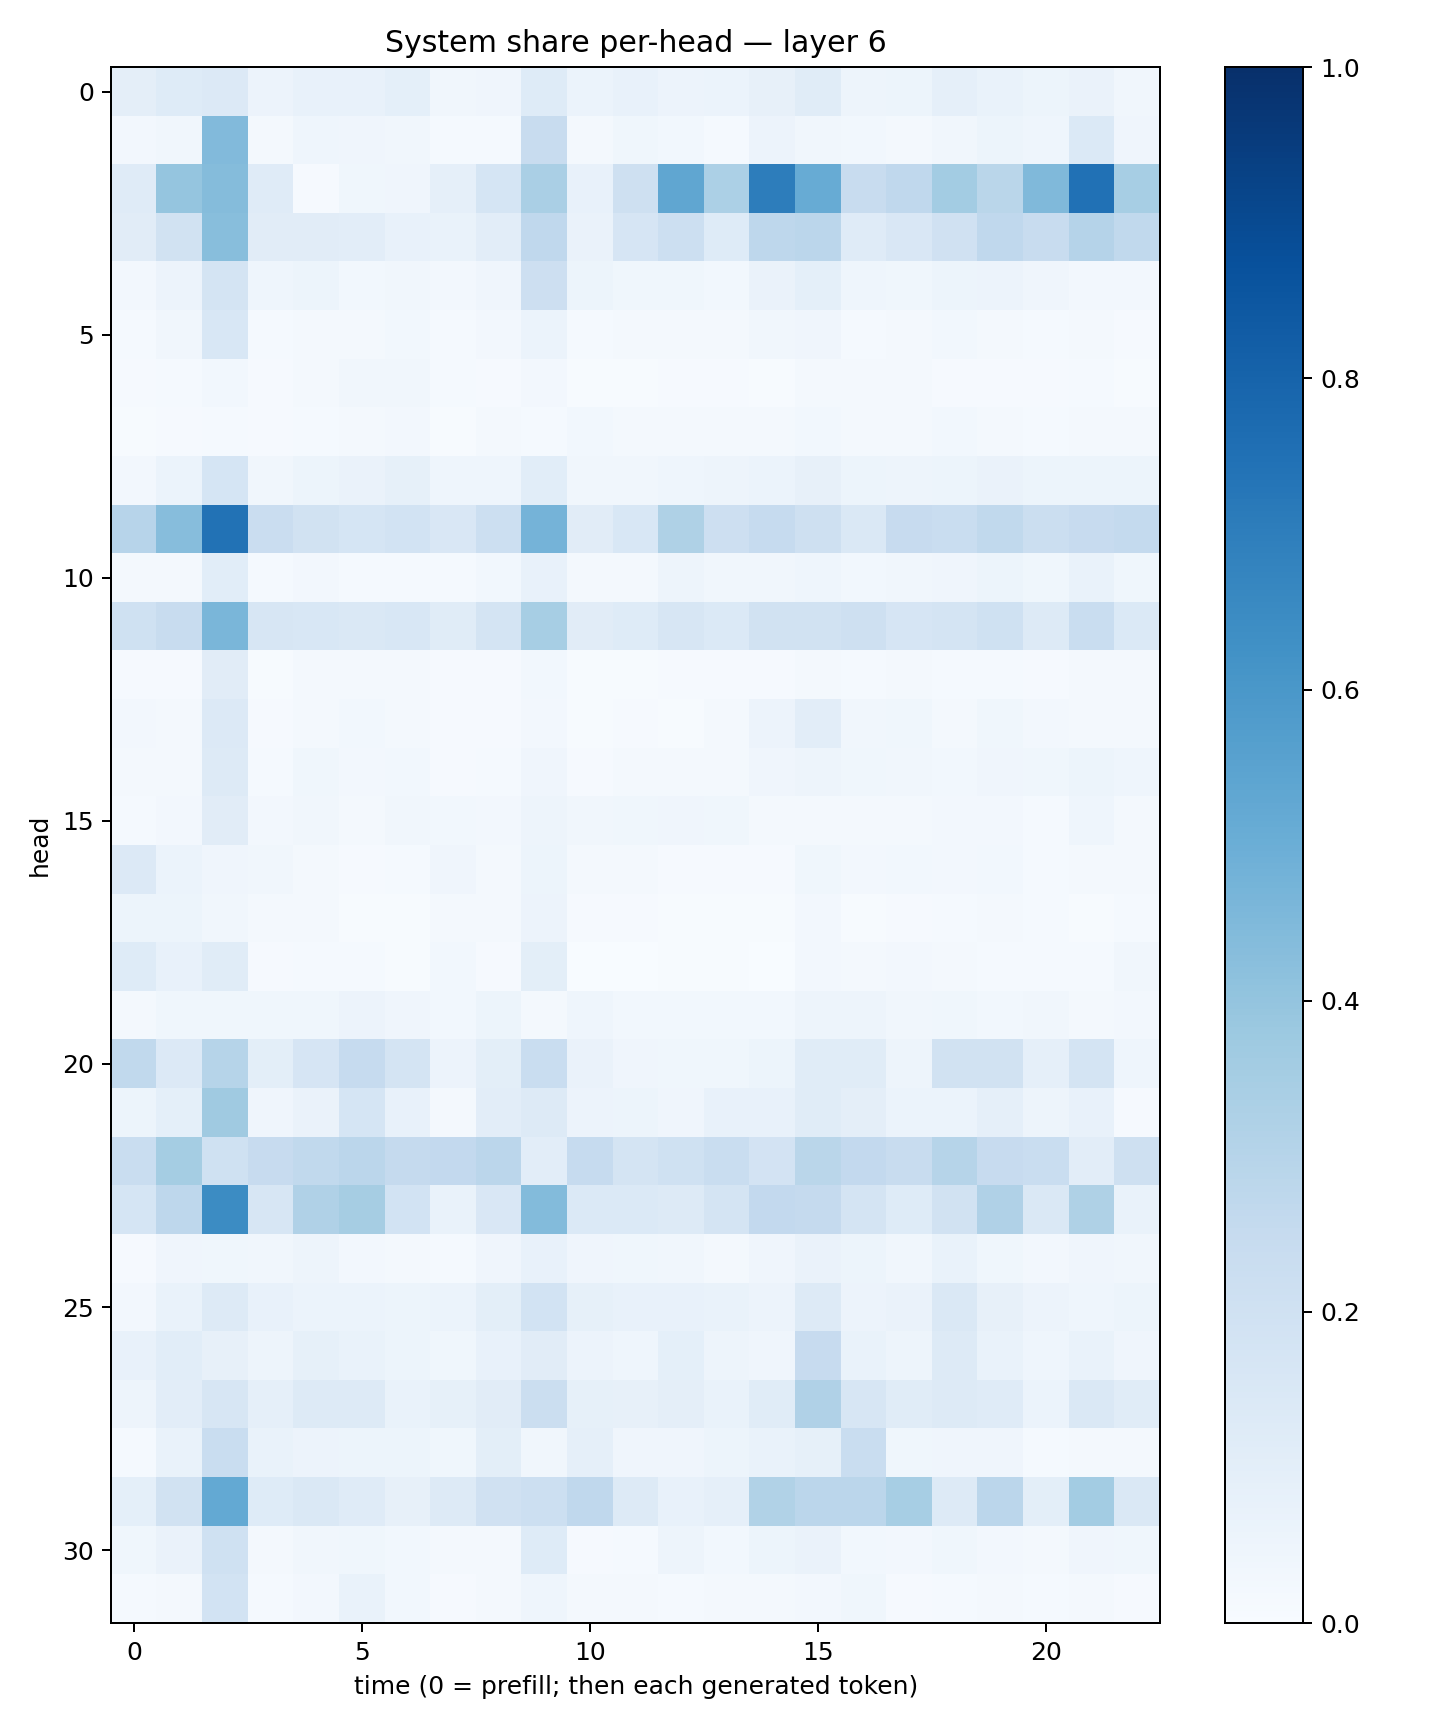

The file beside this chart, header and first rows:
0.097459845, 0.12197276, 0.13607241, 0.056737162, 0.073061585, 0.077762745, 0.09103411, 0.034184724, 0.040751625, 0.1217085, 0.061265673, 0.07164025, 0.05516619, 0.060136646, 0.080296166, 0.11393127, 0.048893902, 0.054607872, 0.0876093, 0.069090866, 0.052168656, 0.06459895, 0.034457635
0.02447, 0.03355, 0.4438, 0.01944, 0.04303, 0.03935, 0.03197, 0.01507, 0.01512, 0.2366, 0.01792, 0.03798, 0.03122, 0.01325, 0.05628, 0.03173, 0.02905, 0.0176, 0.03494, 0.05203, 0.04442, 0.1374, 0.04197
0.1203, 0.3967, 0.4365, 0.1202, 0.008338, 0.03549, 0.04147, 0.08656, 0.1709, 0.3367, 0.07266, 0.2083, 0.5328, 0.3312, 0.6996, 0.5096, 0.2371, 0.2669, 0.3556, 0.2862, 0.4459, 0.7477, 0.3447
0.1095, 0.1893, 0.4264, 0.1099, 0.1101, 0.1051, 0.07207, 0.06987, 0.1051, 0.268, 0.06338, 0.1667, 0.2164, 0.1233, 0.2747, 0.285, 0.1173, 0.1512, 0.1966, 0.2682, 0.2413, 0.3032, 0.2618
0.02481, 0.0562, 0.1793, 0.04578, 0.05279, 0.03085, 0.03322, 0.02503, 0.04096, 0.2136, 0.05163, 0.03884, 0.03545, 0.03018, 0.06276, 0.09073, 0.04314, 0.03522, 0.05323, 0.05563, 0.04104, 0.02528, 0.02519
0.01561, 0.03464, 0.1561, 0.01431, 0.0209, 0.0194, 0.02981, 0.01392, 0.02547, 0.0607, 0.01532, 0.0171, 0.02159, 0.02307, 0.03163, 0.04033, 0.01521, 0.01801, 0.03037, 0.01715, 0.01531, 0.01966, 0.01154
0.01154, 0.01409, 0.02944, 0.01032, 0.01675, 0.03452, 0.03472, 0.01394, 0.008794, 0.02515, 0.007785, 0.00701, 0.01001, 0.007843, 0.007615, 0.01718, 0.02189, 0.01857, 0.009917, 0.008774, 0.00961, 0.01486, 0.006674
0.006669, 0.009846, 0.01389, 0.009843, 0.01557, 0.01585, 0.02455, 0.006839, 0.02003, 0.01509, 0.02765, 0.02344, 0.02065, 0.01918, 0.0163, 0.02855, 0.01977, 0.01768, 0.03112, 0.01875, 0.01438, 0.01856, 0.01716
0.02723, 0.06239, 0.1695, 0.03311, 0.05341, 0.06289, 0.08304, 0.04356, 0.04404, 0.1082, 0.03299, 0.03453, 0.04403, 0.04822, 0.05915, 0.0807, 0.05437, 0.0484, 0.05266, 0.06632, 0.05417, 0.05236, 0.0519
0.2968, 0.4301, 0.7452, 0.23, 0.1928, 0.1684, 0.1844, 0.1493, 0.2178, 0.4742, 0.1119, 0.1539, 0.3212, 0.2136, 0.2482, 0.2098, 0.1431, 0.2424, 0.231, 0.2618, 0.2201, 0.246, 0.2556
0.01859, 0.01882, 0.1078, 0.0148, 0.0251, 0.01502, 0.01516, 0.01372, 0.02775, 0.07721, 0.02, 0.02106, 0.04717, 0.03248, 0.03219, 0.04674, 0.03093, 0.03443, 0.04062, 0.05387, 0.03556, 0.0698, 0.0375
0.202, 0.2374, 0.4624, 0.1588, 0.1556, 0.145, 0.1527, 0.1167, 0.1725, 0.3467, 0.1123, 0.1213, 0.1593, 0.1377, 0.1895, 0.1916, 0.2099, 0.1656, 0.1725, 0.2015, 0.128, 0.2324, 0.1401
0.008327, 0.009706, 0.111, 0.006738, 0.01916, 0.01564, 0.02335, 0.008957, 0.008485, 0.02821, 0.005487, 0.007255, 0.0104, 0.01065, 0.01091, 0.01938, 0.01223, 0.01573, 0.01452, 0.01472, 0.01077, 0.02304, 0.02103
0.02463, 0.01624, 0.1351, 0.00839, 0.01649, 0.02776, 0.01783, 0.008411, 0.01115, 0.02513, 0.005898, 0.009439, 0.004822, 0.02327, 0.05617, 0.1039, 0.03183, 0.03772, 0.01701, 0.03573, 0.02697, 0.02237, 0.02125
0.01814, 0.02284, 0.1262, 0.01207, 0.03587, 0.02522, 0.02899, 0.01121, 0.01198, 0.04181, 0.009131, 0.01697, 0.0196, 0.01798, 0.04032, 0.04793, 0.03694, 0.03143, 0.02743, 0.03945, 0.03599, 0.05389, 0.04359
0.01475, 0.02489, 0.1118, 0.02728, 0.03208, 0.02017, 0.0345, 0.02941, 0.02356, 0.04908, 0.03375, 0.03746, 0.04041, 0.0368, 0.02043, 0.02054, 0.01749, 0.01833, 0.02454, 0.02683, 0.01373, 0.0438, 0.01678
0.1362, 0.05936, 0.04279, 0.03157, 0.02152, 0.01162, 0.01241, 0.04215, 0.02057, 0.05359, 0.01752, 0.01624, 0.008889, 0.01169, 0.01105, 0.039, 0.02729, 0.02931, 0.02666, 0.02974, 0.01424, 0.0219, 0.01814
0.05136, 0.05327, 0.03312, 0.02292, 0.01917, 0.005934, 0.006707, 0.01615, 0.0159, 0.05821, 0.01125, 0.007984, 0.006751, 0.004383, 0.006214, 0.02408, 0.00676, 0.01064, 0.0147, 0.01859, 0.01226, 0.007188, 0.0127
0.1237, 0.07441, 0.1153, 0.01071, 0.01502, 0.01174, 0.006635, 0.02762, 0.008576, 0.1015, 0.003165, 0.003208, 0.007465, 0.00414, 0.003468, 0.02388, 0.0182, 0.02458, 0.01934, 0.01316, 0.01278, 0.01312, 0.03155
0.01971, 0.03629, 0.03778, 0.03787, 0.0353, 0.05627, 0.03979, 0.03107, 0.05244, 0.01877, 0.04642, 0.0306, 0.02962, 0.02925, 0.02997, 0.04766, 0.05005, 0.03374, 0.03737, 0.03107, 0.03197, 0.02194, 0.02575
0.2631, 0.1331, 0.2984, 0.1006, 0.1658, 0.2471, 0.1724, 0.05547, 0.09814, 0.2337, 0.06544, 0.04035, 0.03792, 0.03845, 0.0515, 0.1168, 0.1134, 0.04747, 0.191, 0.1895, 0.0874, 0.1753, 0.04537
0.05357, 0.09209, 0.3708, 0.04272, 0.06319, 0.1708, 0.07104, 0.01563, 0.1037, 0.1305, 0.0551, 0.05293, 0.03951, 0.07115, 0.07806, 0.1153, 0.0952, 0.06105, 0.0617, 0.0894, 0.04735, 0.07801, 0.008409
0.2318, 0.3543, 0.2024, 0.2444, 0.2632, 0.2842, 0.2504, 0.2616, 0.2815, 0.1029, 0.2478, 0.1793, 0.2026, 0.2336, 0.1815, 0.2863, 0.2605, 0.2417, 0.2981, 0.2443, 0.2322, 0.1044, 0.2088
0.1683, 0.2739, 0.6449, 0.1627, 0.3201, 0.3504, 0.1861, 0.06768, 0.1516, 0.441, 0.1406, 0.1395, 0.1327, 0.1789, 0.2593, 0.252, 0.1743, 0.1235, 0.195, 0.3195, 0.1442, 0.3237, 0.0694
0.009812, 0.03929, 0.03644, 0.03207, 0.04843, 0.02349, 0.01758, 0.01477, 0.04254, 0.07161, 0.04217, 0.03531, 0.03423, 0.01835, 0.04011, 0.06342, 0.05402, 0.03178, 0.06819, 0.03761, 0.02345, 0.04282, 0.03184
0.02698, 0.06933, 0.1302, 0.07437, 0.06102, 0.06024, 0.05273, 0.06014, 0.09936, 0.1856, 0.08588, 0.07071, 0.07745, 0.06654, 0.05693, 0.128, 0.05721, 0.06621, 0.143, 0.07961, 0.05837, 0.04379, 0.05087
0.07778, 0.1093, 0.08097, 0.05031, 0.08492, 0.06913, 0.0509, 0.03676, 0.07225, 0.1095, 0.05531, 0.04622, 0.09204, 0.04886, 0.04116, 0.2433, 0.06679, 0.05071, 0.1267, 0.06948, 0.04419, 0.06908, 0.04234
0.04958, 0.1045, 0.1605, 0.08865, 0.1325, 0.1295, 0.06778, 0.08556, 0.1131, 0.2242, 0.08491, 0.08064, 0.09739, 0.06838, 0.1148, 0.3202, 0.1569, 0.1143, 0.1284, 0.119, 0.06, 0.148, 0.1154
0.0148, 0.06896, 0.2339, 0.06709, 0.05632, 0.05107, 0.05384, 0.03716, 0.09887, 0.03357, 0.08742, 0.0408, 0.04059, 0.05127, 0.06733, 0.08588, 0.2335, 0.03652, 0.04266, 0.03963, 0.01246, 0.02097, 0.01659
0.09172, 0.1916, 0.5208, 0.1236, 0.1462, 0.1205, 0.07909, 0.1259, 0.1971, 0.2151, 0.2686, 0.13, 0.07667, 0.08828, 0.3143, 0.2832, 0.2814, 0.3473, 0.1314, 0.285, 0.1015, 0.3584, 0.1473
0.03796, 0.06295, 0.2015, 0.01851, 0.03177, 0.0367, 0.02872, 0.01722, 0.02152, 0.1228, 0.01069, 0.01173, 0.04704, 0.02982, 0.05157, 0.06554, 0.02979, 0.02674, 0.0353, 0.02706, 0.02034, 0.0394, 0.03623
0.01467, 0.01892, 0.1861, 0.01531, 0.02673, 0.06995, 0.03117, 0.01006, 0.02104, 0.04564, 0.02178, 0.02122, 0.01466, 0.01803, 0.01964, 0.02382, 0.03849, 0.0111, 0.01379, 0.02239, 0.01474, 0.02243, 0.008471
